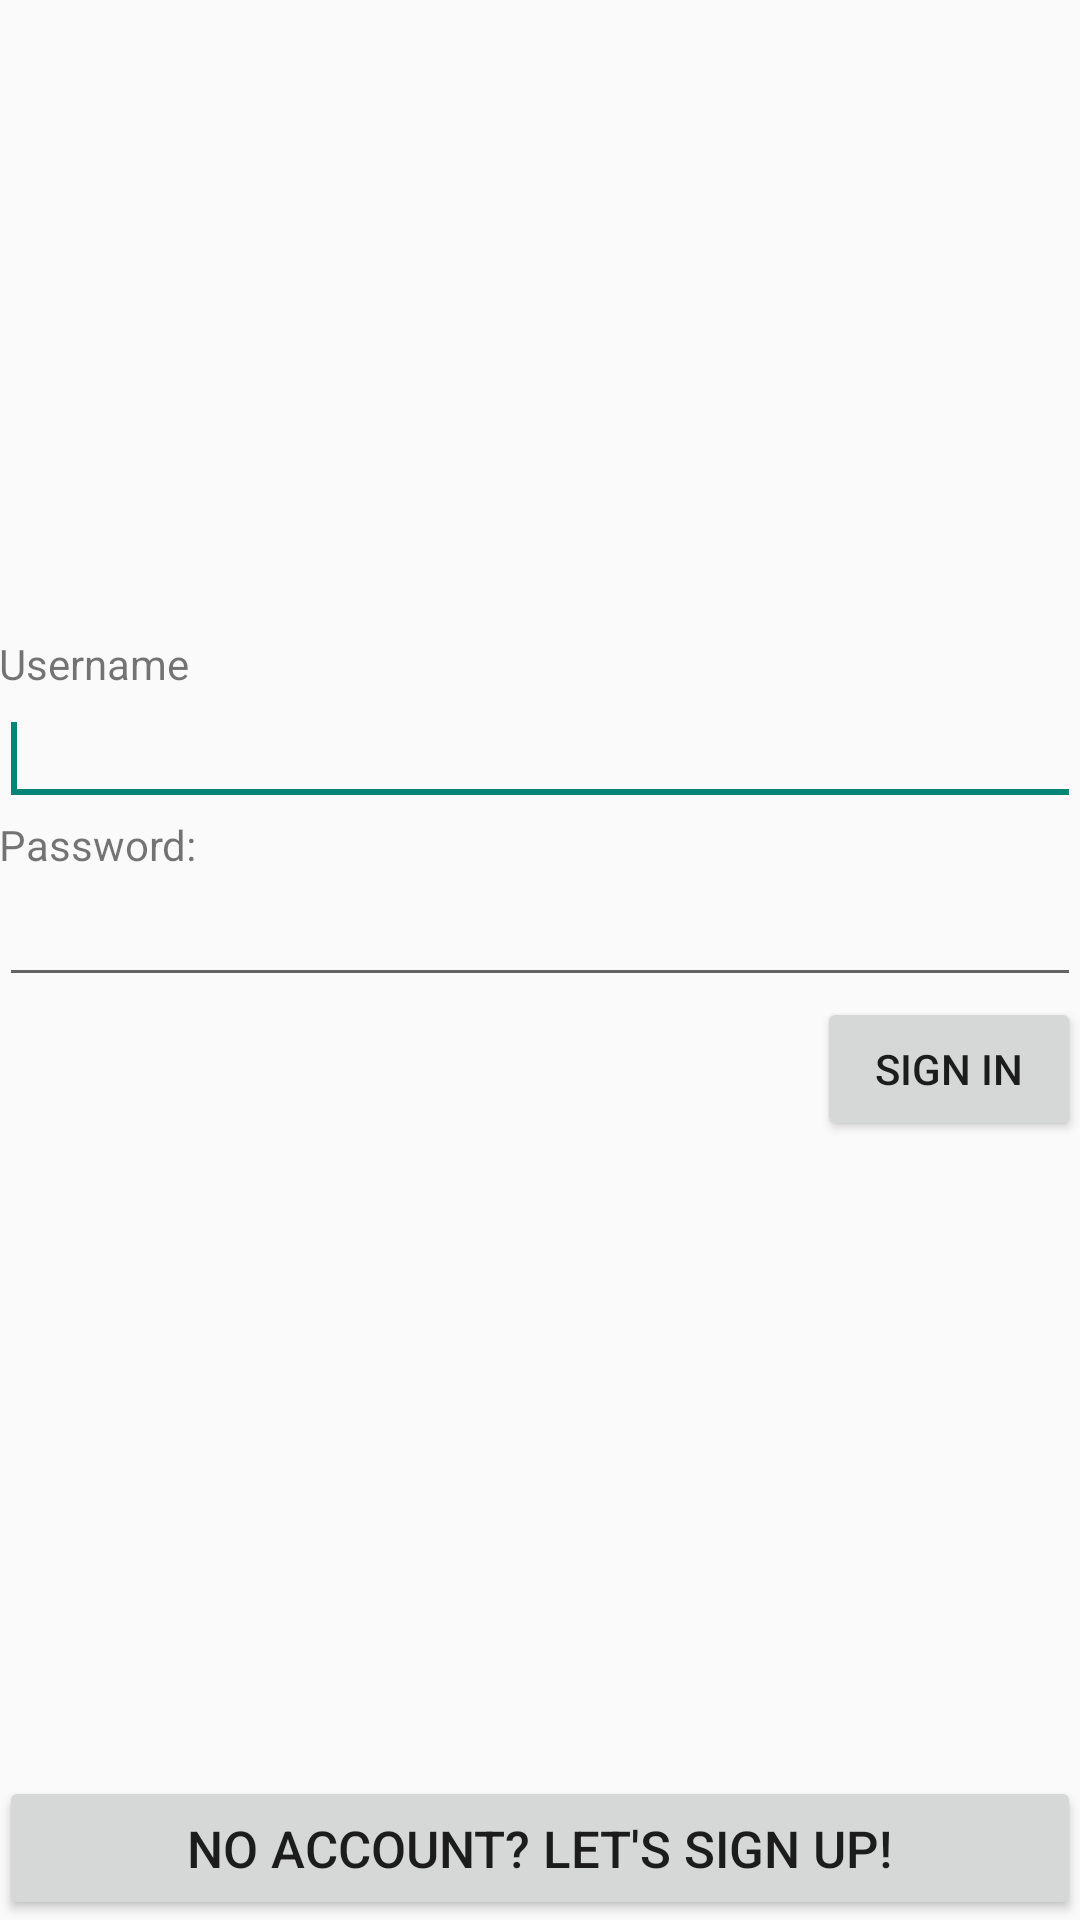

Reconstruct the res/layout file that produces this screen, plus the resources it refers to.
<!-- AndroidManifest.xml: application theme AppTheme -->
<!-- res/layout/activity_login.xml -->
<LinearLayout xmlns:android="http://schemas.android.com/apk/res/android"
    xmlns:tools="http://schemas.android.com/tools"
    android:layout_width="match_parent"
    android:layout_height="match_parent"
    android:orientation="vertical"
    android:paddingLeft="@dimen/activity_horizontal_margin"
    android:paddingRight="@dimen/activity_horizontal_margin"
    android:paddingTop="@dimen/activity_vertical_margin"
    android:paddingBottom="@dimen/activity_vertical_margin"
    tools:context="com.alpacalab.joel.animalrescue.LoginActivity">

    <LinearLayout
        android:layout_width="match_parent"
        android:layout_height="0dp"
        android:layout_weight="1"
        android:gravity="center_vertical"
        android:orientation="vertical">

        <TextView
            android:layout_width="match_parent"
            android:layout_height="wrap_content"
            android:text="@string/username"/>

        <EditText
            android:id="@+id/login_username"
            android:layout_width="match_parent"
            android:layout_height="wrap_content"
            android:ems="10"
            android:inputType="text">
            <requestFocus />
        </EditText>

        <TextView
            android:layout_width="match_parent"
            android:layout_height="wrap_content"
            android:text="Password:"/>

        <EditText
            android:id="@+id/login_password"
            android:layout_width="match_parent"
            android:layout_height="wrap_content"
            android:ems="10"
            android:inputType="textPassword"/>
        <Button
            android:id="@+id/sign_in"
            android:layout_width="wrap_content"
            android:layout_height="wrap_content"
            android:layout_gravity="right"
            android:text="Sign In"/>
    </LinearLayout>

    <Button
        android:id="@+id/signInButton"
        android:onClick="showRegister"
        android:layout_width="match_parent"
        android:layout_height="wrap_content"
        android:textSize="17sp"
        android:text="No account? Let's Sign Up!"/>


</LinearLayout>
<!-- resources referenced by this layout -->
<resources>
  <string name="username">Username</string>
  <style name="AppTheme" parent="Theme.AppCompat.Light.DarkActionBar">
          
      </style>
</resources>
